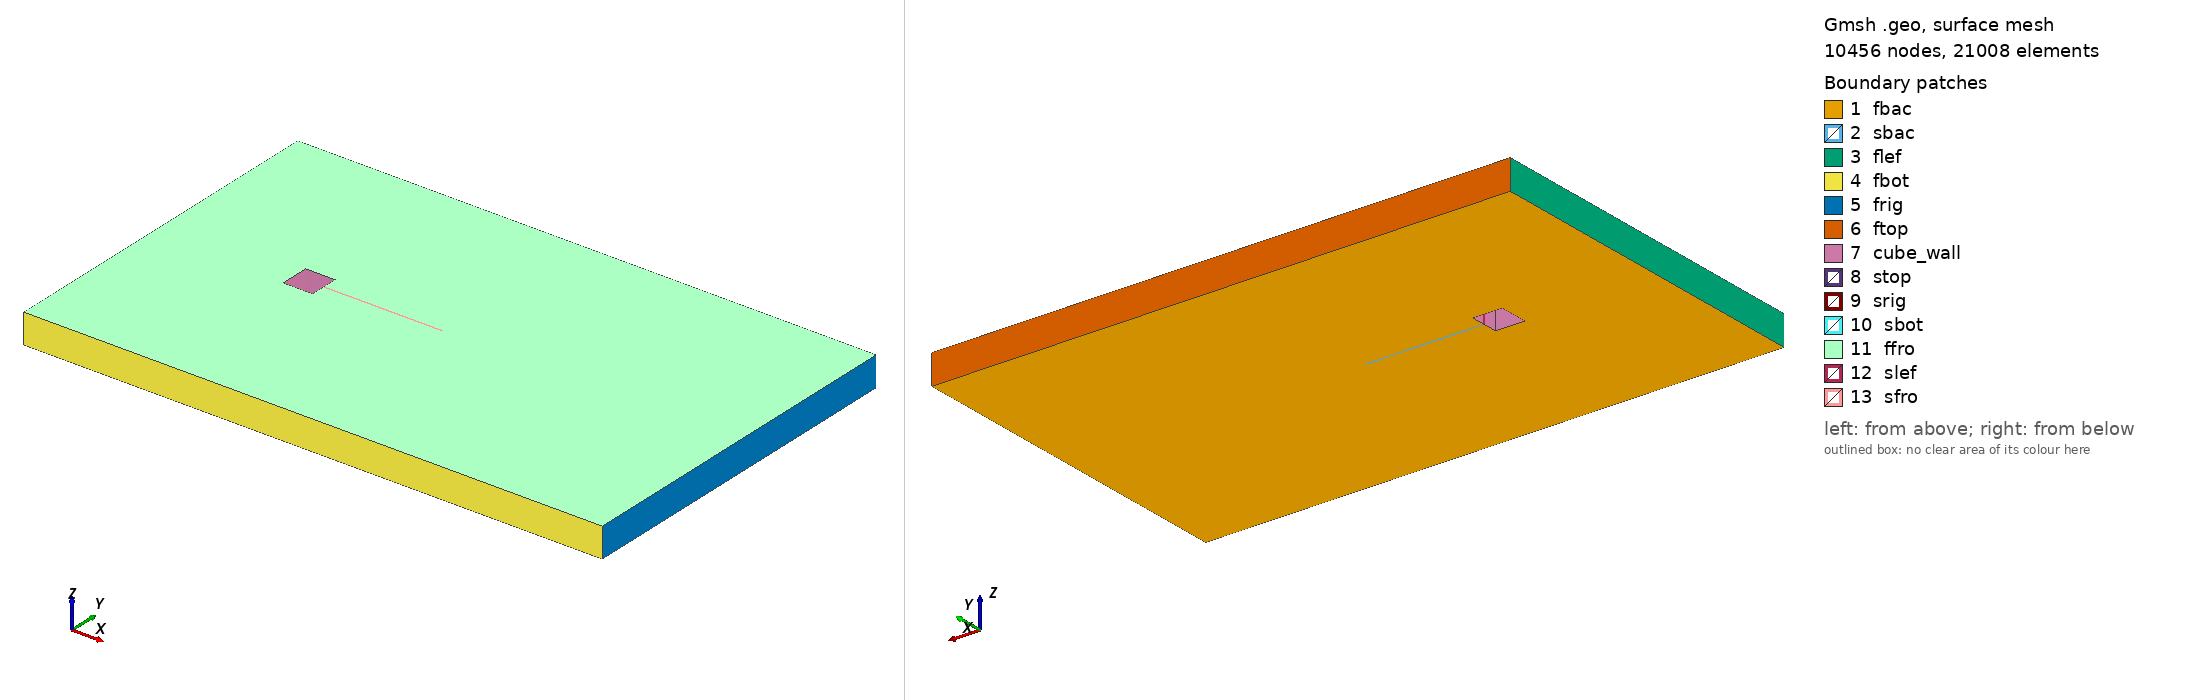

Gmsh geometry script, surface-meshed: 10456 nodes, 21008 surface elements. Boundary patches (legend numbers): 1 fbac, 2 sbac, 3 flef, 4 fbot, 5 frig, 6 ftop, 7 cube_wall, 8 stop, 9 srig, 10 sbot, 11 ffro, 12 slef, 13 sfro. Left view from above one corner, right view from below the opposite corner. Legend entries are the model's physical surfaces. The drawing asked Gmsh for element sizes between 1% and 20% of the model's largest extent; the script's own settings can give other sizes.

=== fsi_beam.geo (drawn) ===
//Mesh.Algorithm=6;
//Mesh.CharacteristicLengthMax=6.0e-2;
//Mesh.CharacteristicLengthMin=6.0e-2;

Point(1) = {-5, -6, 0};
Point(2) = {14.5, -6, 0};
Point(3) = {14.5, 6, 0};
Point(4) = {-5, 6, 0};

Line(1) = {1,2};
Line(2) = {2,3};
Line(3) = {3,4};
Line(4) = {4,1};

Point(5) = {-0.5, -0.5, 0};
Point(6) = {0.5, -0.5, 0};
Point(7) = {0.5, 0.5, 0};
Point(8) = {-0.5, 0.5, 0};

Point(9) = {0.5, 0.03, 0};
Point(10) = {0.5, -0.03, 0};
Point(11) = {4.5, 0.03, 0};
Point(12) = {4.5, -0.03, 0};

Line(5) = {7, 8};
Line(6) = {8, 5};
Line(7) = {5, 6};
Line(8) = {6, 10};
Line(9) = {10, 9};
Line(10) = {9, 7};
Line(11) = {9, 11};
Line(12) = {11, 12};
Line(13) = {12, 10};
Line Loop(1) = {4, 1, 2, 3};
Line Loop(2) = {6, 7, 8, -13, -12, -11, 10, 5};
Plane Surface(1) = {1, 2};

Line Loop(3) = {13, 9, 11, 12};
Plane Surface(2) = {3};

Extrude {0,0,1}{
  Surface{1,2}; 
}

// Field 1 set the fluid mesh near the beam
Field[1] = Box;
Field[1].XMin = -0.8;
Field[1].XMax = 6;
Field[1].YMin = -0.8;
Field[1].YMax = 0.8;
Field[1].ZMin = 0;
Field[1].ZMax = 1;
Field[1].VIn = 0.1;
Field[1].VOut = 0.3;

Field[2] = Box;
Field[2].XMin = 0.5;
Field[2].XMax = 4.5;
Field[2].YMin = -0.03;
Field[2].YMax = 0.03;
Field[2].ZMin = 0;
Field[2].ZMax = 1;
Field[2].VIn = 0.06;
Field[2].VOut = 0.3;

Field[5] = Min;
Field[5].FieldsList = {1,2};

Background Field = 5;

Physical Surface("ftop") = {42};
Physical Surface("fbot") = {34};
Physical Surface("ffro") = {75};
Physical Surface("fbac") = {1};
Physical Surface("flef") = {30};
Physical Surface("frig") = {38};
Physical Surface("cube_wall") = {46, 74, 70, 66, 50};
Physical Surface("slef") = {88};
Physical Surface("srig") = {58};
Physical Surface("sfro") = {97};
Physical Surface("sbac") = {2};
Physical Surface("stop") = {54};
Physical Surface("sbot") = {62};

Surface Loop(1) = {75, 30, 1, 34, 38, 42, 46, 50, 74, 70, 66, 54, 58, 62};
Volume(3) = {1};
Surface Loop(2) = {62, 58, 54, 97, 88, 2};
Volume(4) = {2};


Physical Volume("fluid") = {1};
Physical Volume("solid") = {2};

// EOF
